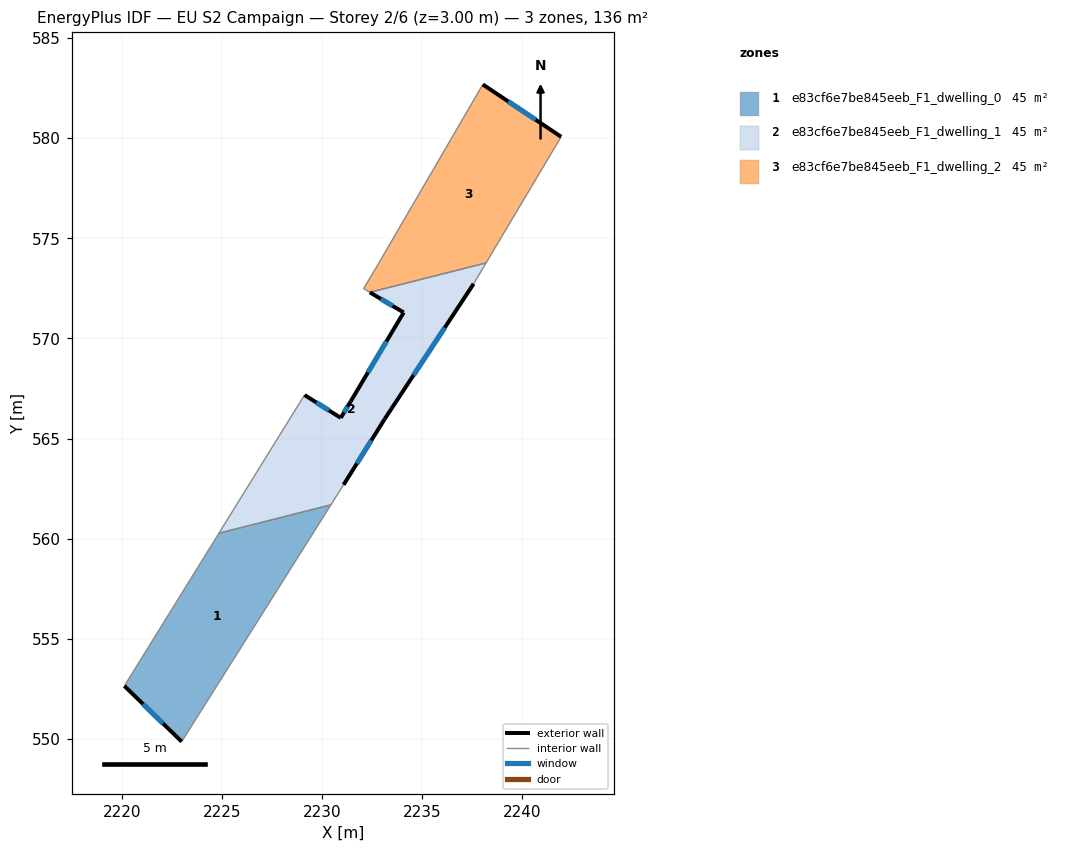
=== STOREY PLAN SPEC (per zone: floor XY polygon, exterior-wall plan segments, windows/doors) ===
zone 1: e83cf6e7be845eeb_F1_dwelling_0  (45.2 m²)
  floor: (2230.44, 561.69) (2222.99, 549.88) (2220.13, 552.66) (2224.85, 560.28)
  exterior wall: (2220.13, 552.66) – (2222.99, 549.88)  [4.0 m]
    window: (2221.06, 551.75) – (2222.06, 550.78)  [1.5 m²]
  interior walls: 3
zone 2: e83cf6e7be845eeb_F1_dwelling_1  (45.2 m²)
  floor: (2238.18, 573.77) (2237.56, 572.72) (2233.12, 565.97) (2231.07, 562.70) (2230.44, 561.69) (2224.85, 560.28) (2229.12, 567.17) (2230.93, 566.04) (2231.43, 566.87) (2234.07, 571.29) (2232.38, 572.30)
  exterior wall: (2233.12, 565.97) – (2237.56, 572.72)  [8.1 m]
    window: (2234.56, 568.17) – (2236.12, 570.53)  [3.0 m²]
  exterior wall: (2231.07, 562.70) – (2233.12, 565.97)  [3.9 m]
    window: (2231.74, 563.76) – (2232.45, 564.91)  [1.4 m²]
  exterior wall: (2230.93, 566.04) – (2229.12, 567.17)  [2.1 m]
    window: (2230.34, 566.41) – (2229.71, 566.80)  [0.8 m²]
  exterior wall: (2231.43, 566.87) – (2230.93, 566.04)  [1.0 m]
    window: (2231.27, 566.60) – (2231.09, 566.30)  [0.4 m²]
  exterior wall: (2234.07, 571.29) – (2231.43, 566.87)  [5.2 m]
    window: (2233.21, 569.85) – (2232.29, 568.31)  [1.9 m²]
  exterior wall: (2232.38, 572.30) – (2234.07, 571.29)  [2.0 m]
    window: (2232.93, 571.97) – (2233.52, 571.62)  [0.7 m²]
  interior walls: 5
zone 3: e83cf6e7be845eeb_F1_dwelling_2  (45.2 m²)
  floor: (2241.93, 580.07) (2238.18, 573.77) (2232.38, 572.30) (2232.07, 572.49) (2232.68, 573.50) (2238.02, 582.67)
  exterior wall: (2241.93, 580.07) – (2238.02, 582.67)  [4.7 m]
    window: (2240.66, 580.91) – (2239.29, 581.83)  [1.7 m²]
  interior walls: 5

=== DERIVED (storey summary) ===
Building: EU S2 Campaign
Storey: 2 of 6  (floor level z = 3.00 m)
Storey gross floor area: 135.6 m²
Zones on this storey: 3
  - e83cf6e7be845eeb_F1_dwelling_0: floor 45.2 m²; exterior wall 4.0 m (12.0 m²); 1 window(s) 1.5 m²; WWR 12.2%
  - e83cf6e7be845eeb_F1_dwelling_1: floor 45.2 m²; exterior wall 22.2 m (66.5 m²); 6 window(s) 8.1 m²; WWR 12.2%
  - e83cf6e7be845eeb_F1_dwelling_2: floor 45.2 m²; exterior wall 4.7 m (14.1 m²); 1 window(s) 1.7 m²; WWR 12.2%
Zone adjacency (shared interzone walls):
  - e83cf6e7be845eeb_F1_dwelling_0 ↔ e83cf6e7be845eeb_F1_dwelling_1
  - e83cf6e7be845eeb_F1_dwelling_1 ↔ e83cf6e7be845eeb_F1_dwelling_2